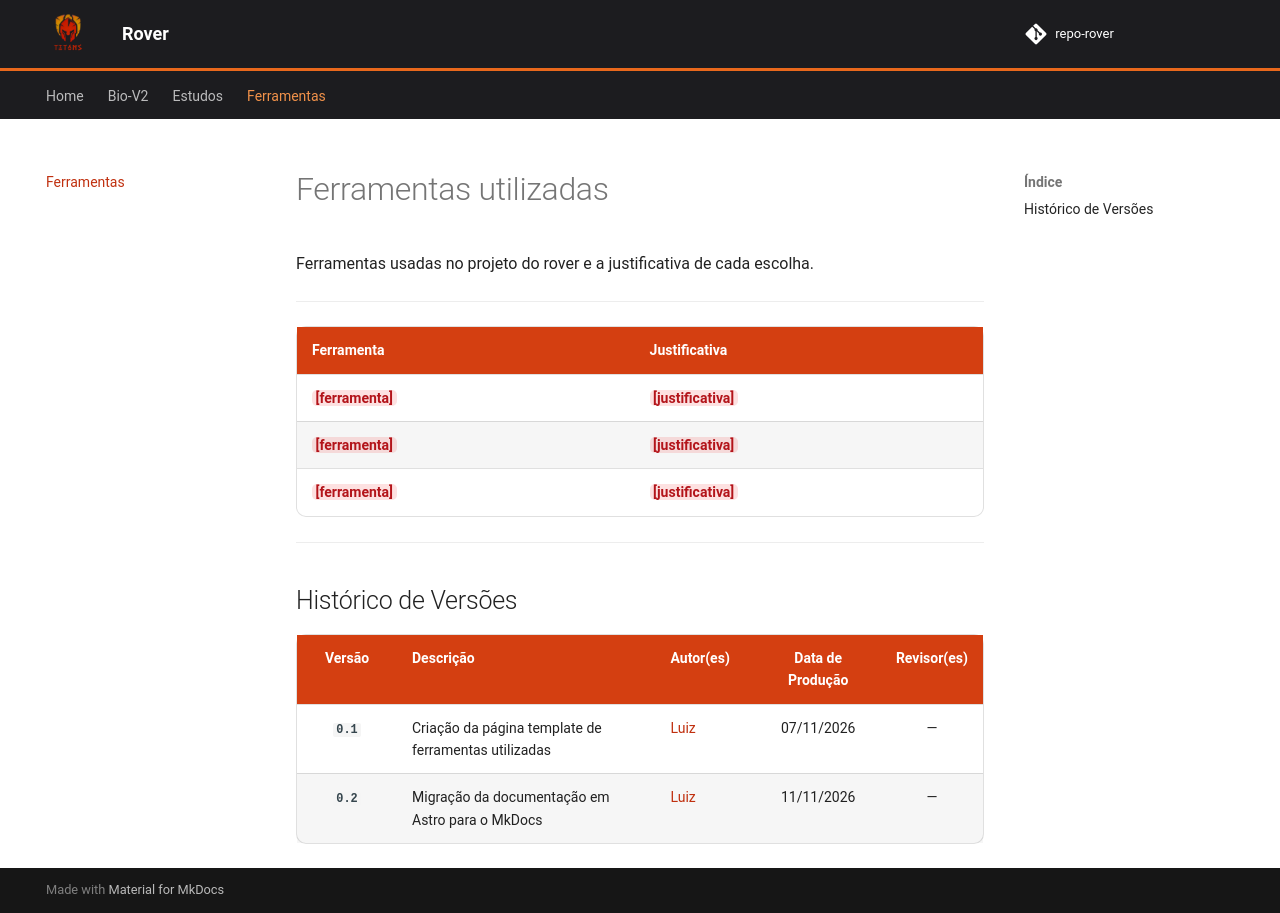

repository: luizfaria1989/p_rover · page: ferramentas/index.html · generator: mkdocs

# Ferramentas utilizadas

Ferramentas usadas no projeto do rover e a justificativa de cada escolha.

---

| Ferramenta | Justificativa |
| --- | --- |
| <mark>[ferramenta]</mark> | <mark>[justificativa]</mark> |
| <mark>[ferramenta]</mark> | <mark>[justificativa]</mark> |
| <mark>[ferramenta]</mark> | <mark>[justificativa]</mark> |

---

## Histórico de Versões

| Versão | Descrição | Autor(es) | Data de Produção | Revisor(es) |
| :----: | --------- | --------- | :--------------: | :--------------: |
| `0.1` | Criação da página template de ferramentas utilizadas | [Luiz](https://github.com/luizfaria1989) | 07/11/2026 | — |
| `0.2` | Migração da documentação em Astro para o MkDocs | [Luiz](https://github.com/luizfaria1989) | 11/11/2026 | — |
